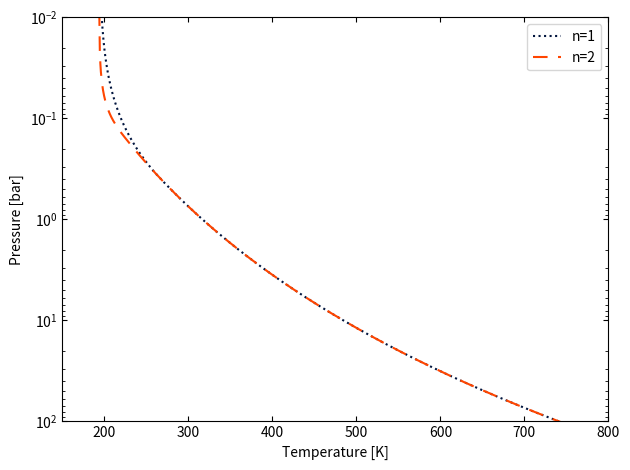

Reproduce this figure in Python.
## PHYS404 - Coding Project 1
## ==============================
# [redacted]
## Radiative Convective Model
## Plotting figures from Robinson and Catling paper

import numpy as np
from matplotlib import pyplot as plt
from scipy.special import gammaincc, gamma
from scipy.integrate import solve_ivp

def model8(T,n,tau_0,T1): # convective and radiative models for Figure 8
    if T < T1:
        return p0*((2*sigma*T**4)/(D*tau_0*(F_net+F_i))-1/(D*tau_0))**(1/n)
    else:
        return p0*(T/T0)**(gamma/(alpha*(gamma-1)))
    
n_args = 1001
p0 = 92
T0 = 730
gamma = 1.3
alpha = 0.8
sigma = 5.67e-8
D = 3/2
F_net = 160
F_i = 0
temps = np.linspace(170,800,n_args)

fig4,ax4 = plt.subplots()

# n = 1, tau_0 = 400
p1 = [model8(i,1,400,260) for i in temps]
ax4.plot(temps,p1,color='xkcd:navy',linestyle=':',label='n=1',linewidth=1.5)

# n = 2, tau_0 = 2x10^{5}
p2 = [model8(i,2,2e5,215) for i in temps]
ax4.plot(temps,p2,color='orangered',linestyle=(0,(7,5)),label='n=2',linewidth=1.5)

ax4.set_xlabel('Temperature [K]')
ax4.set_ylabel('Pressure [bar]')
ax4.set_yscale('log')
ax4.set_ylim(0.01,100)
ax4.set_xlim(150,800)
ax4.tick_params(top=True,axis='x',direction='in') 
ax4.tick_params(right=True,axis='y',direction='in')
ax4.tick_params(which='minor', right=True, axis='y', direction='in')
ax4.tick_params(which='minor', top=True, axis='x', direction='in') 
ax4.legend()
plt.gca().invert_yaxis()
plt.tight_layout()
plt.show()
